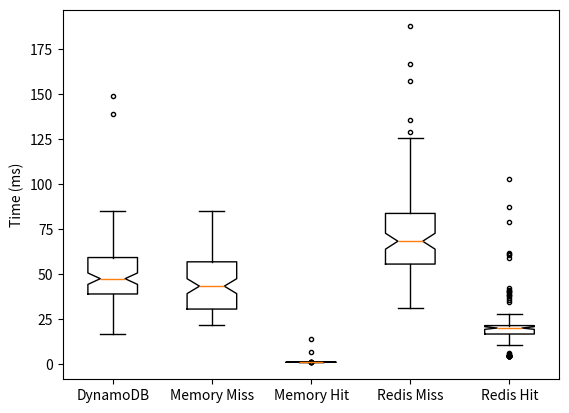

Reproduce this figure in Python.
import matplotlib.pyplot as plt
import numpy as np


ddb = [70, 48, 78, 55, 23, 30, 60, 41, 44, 28, 65, 44, 35, 53, 53, 57, 66, 36, 139, 18, 62, 25, 85, 24, 42, 55, 61, 33, 22, 48, 59, 66, 56, 37, 42, 48, 48, 51, 52, 35, 50, 61, 39, 51, 73, 67, 33, 41, 45, 74, 74, 45, 55, 73, 56, 29, 52, 45, 76, 53, 35, 56, 54, 47, 41, 58, 43, 41, 44, 26, 41, 34, 72, 17, 52, 42, 19, 26, 74, 76, 60, 42, 75, 149, 48, 52, 39, 42, 41, 46, 41, 68, 34, 60, 38, 39, 31, 38, 46, 40]
mm = [25.55, 55.97, 27.9, 28.75, 41.74, 54.17, 36.07, 52.83, 50.9, 76.66, 58.33, 48.19, 32.79, 31.27, 64.94, 52.62, 22.81, 21.99, 33.11, 57.8, 45.88, 57.78, 38.17, 58.79, 40.69, 43.78, 41.84, 25.52, 41.86, 76.89, 85.38, 43.51, 27.7, 35.21, 43.34, 50.24, 53.06, 32.02, 50.5, 28.48, 39.81, 61.27, 23.53, 53.97, 28.94, 27.88, 59.37, 43.08, 54.76, 23.43, 53.39, 23.58, 51.41, 78.76, 41.45, 40.93, 39.35, 39.52, 82.29, 71.36, 35.92, 38.2, 50.15, 59.07, 32.77, 57.77, 28.41, 29.96, 23.7, 24.03, 54.04, 73.73, 67.4, 41.13, 29.11, 28.25, 21.57, 55.83, 62.11, 62.59, 37.75, 48.37, 51.53, 23.75, 23.3, 46.73, 29.36, 74.73, 76.77, 62.18, 59.8, 29.66, 61.3, 42.4, 25.37, 46.57, 37.05, 49.55, 66.53]
mh = [1.42, 1.11, 1.2, 1.22, 1.37, 1.09, 1.01, 1.08, 1.15, 1.11, 1.1, 1.31, 1.23, 1.15, 1.26, 1.08, 1.06, 0.99, 1.15, 1.12, 1.18, 1.22, 1.18, 1.37, 1.2, 1.14, 1.13, 1.13, 1.05, 1.14, 1.25, 1.05, 1.14, 1.01, 1.04, 1.06, 1.25, 1.05, 1.06, 1.07, 1.03, 1.09, 1.13, 1.37, 1.09, 1.08, 1.06, 1.16, 1.19, 1.39, 1.11, 1.07, 1.06, 1.07, 1.04, 1, 7.02, 1.12, 1.04, 1.13, 1.04, 1.06, 1.37, 1.07, 1.02, 1.05, 1.01, 1.28, 1.11, 1.13, 1.33, 1.23, 1.12, 1.05, 1.12, 1.13, 1.08, 1.08, 1.07, 1.03, 1.23, 1.05, 1.01, 1.23, 1.07, 1, 0.94, 0.98, 0.99, 1.11, 14.07, 0.92, 1.04, 1, 0.97, 1.14, 1.06, 1.14, 1.08, 1]
rm = [157.58, 52.41, 98.85, 76.86, 125.91, 34.48, 80.56, 59.34, 85.27, 45.3, 85.11, 63.53, 57.25, 73.7, 71.67, 75.89, 86.54, 55.67, 167.09, 37.61, 66.65, 47.68, 105.69, 43.71, 61.65, 73.59, 82.26, 53.77, 39.93, 69.18, 119.5, 70.45, 60.48, 56.75, 46.84, 68.18, 52.52, 67.77, 69.49, 72.99, 129.2, 65.62, 59.01, 55.57, 78.79, 88.25, 37.37, 62.75, 104.07, 80.26, 96.69, 65.49, 76.06, 92.85, 76.13, 50.1, 92.74, 105.95, 96.53, 70.74, 39.37, 60.51, 74.83, 87.77, 45.87, 96.18, 60.39, 60.88, 54.87, 46.96, 80.52, 54.89, 91.11, 37.64, 92.37, 46.68, 30.95, 43.33, 135.75, 80.55, 76.22, 63.08, 95.74, 187.69, 65.71, 72.03, 55.64, 78.62, 62.32, 66.6, 83.32, 72.52, 68.47, 95.45, 58.71, 54.17, 50.22, 42.53, 65.32, 56.54]
rh = [87.58, 4.41, 20.85, 21.86, 102.91, 4.48, 20.56, 18.34, 41.27, 17.3, 20.11, 19.53, 22.25, 20.7, 18.67, 18.89, 20.54, 19.67, 28.09, 19.61, 4.65, 22.68, 20.69, 19.71, 19.65, 18.59, 21.26, 20.77, 17.93, 21.18, 60.5, 4.45, 4.48, 19.75, 4.84, 20.18, 4.52, 16.77, 17.49, 37.99, 79.2, 4.62, 20.01, 4.57, 5.79, 21.25, 4.37, 21.75, 59.07, 6.26, 22.69, 20.49, 21.06, 19.85, 20.13, 21.1, 40.74, 60.95, 20.53, 17.74, 4.37, 4.51, 20.83, 40.77, 4.87, 38.18, 17.39, 19.88, 10.87, 20.96, 39.52, 20.89, 19.11, 20.64, 40.37, 4.68, 11.95, 17.33, 61.75, 4.55, 16.22, 21.08, 20.74, 38.69, 17.71, 20.03, 16.64, 36.62, 21.32, 20.6, 42.32, 4.52, 34.47, 35.45, 20.71, 15.17, 19.22, 4.53, 19.32, 16.54]

data = [ddb, mm, mh, rm, rh]
labels = ["DynamoDB", "Memory Miss", "Memory Hit", "Redis Miss", "Redis Hit"]
fig, ax = plt.subplots()
pos = np.array(range(len(data))) + 1

bp = ax.boxplot(data, positions=pos,
                notch=1,
                labels = labels)

# ax.set_xlabel('Depth of the workflow')
ax.set_ylabel('Time (ms)')
plt.setp(bp['whiskers'], color='k', linestyle='-')
plt.setp(bp['fliers'], markersize=3.0)
plt.show()